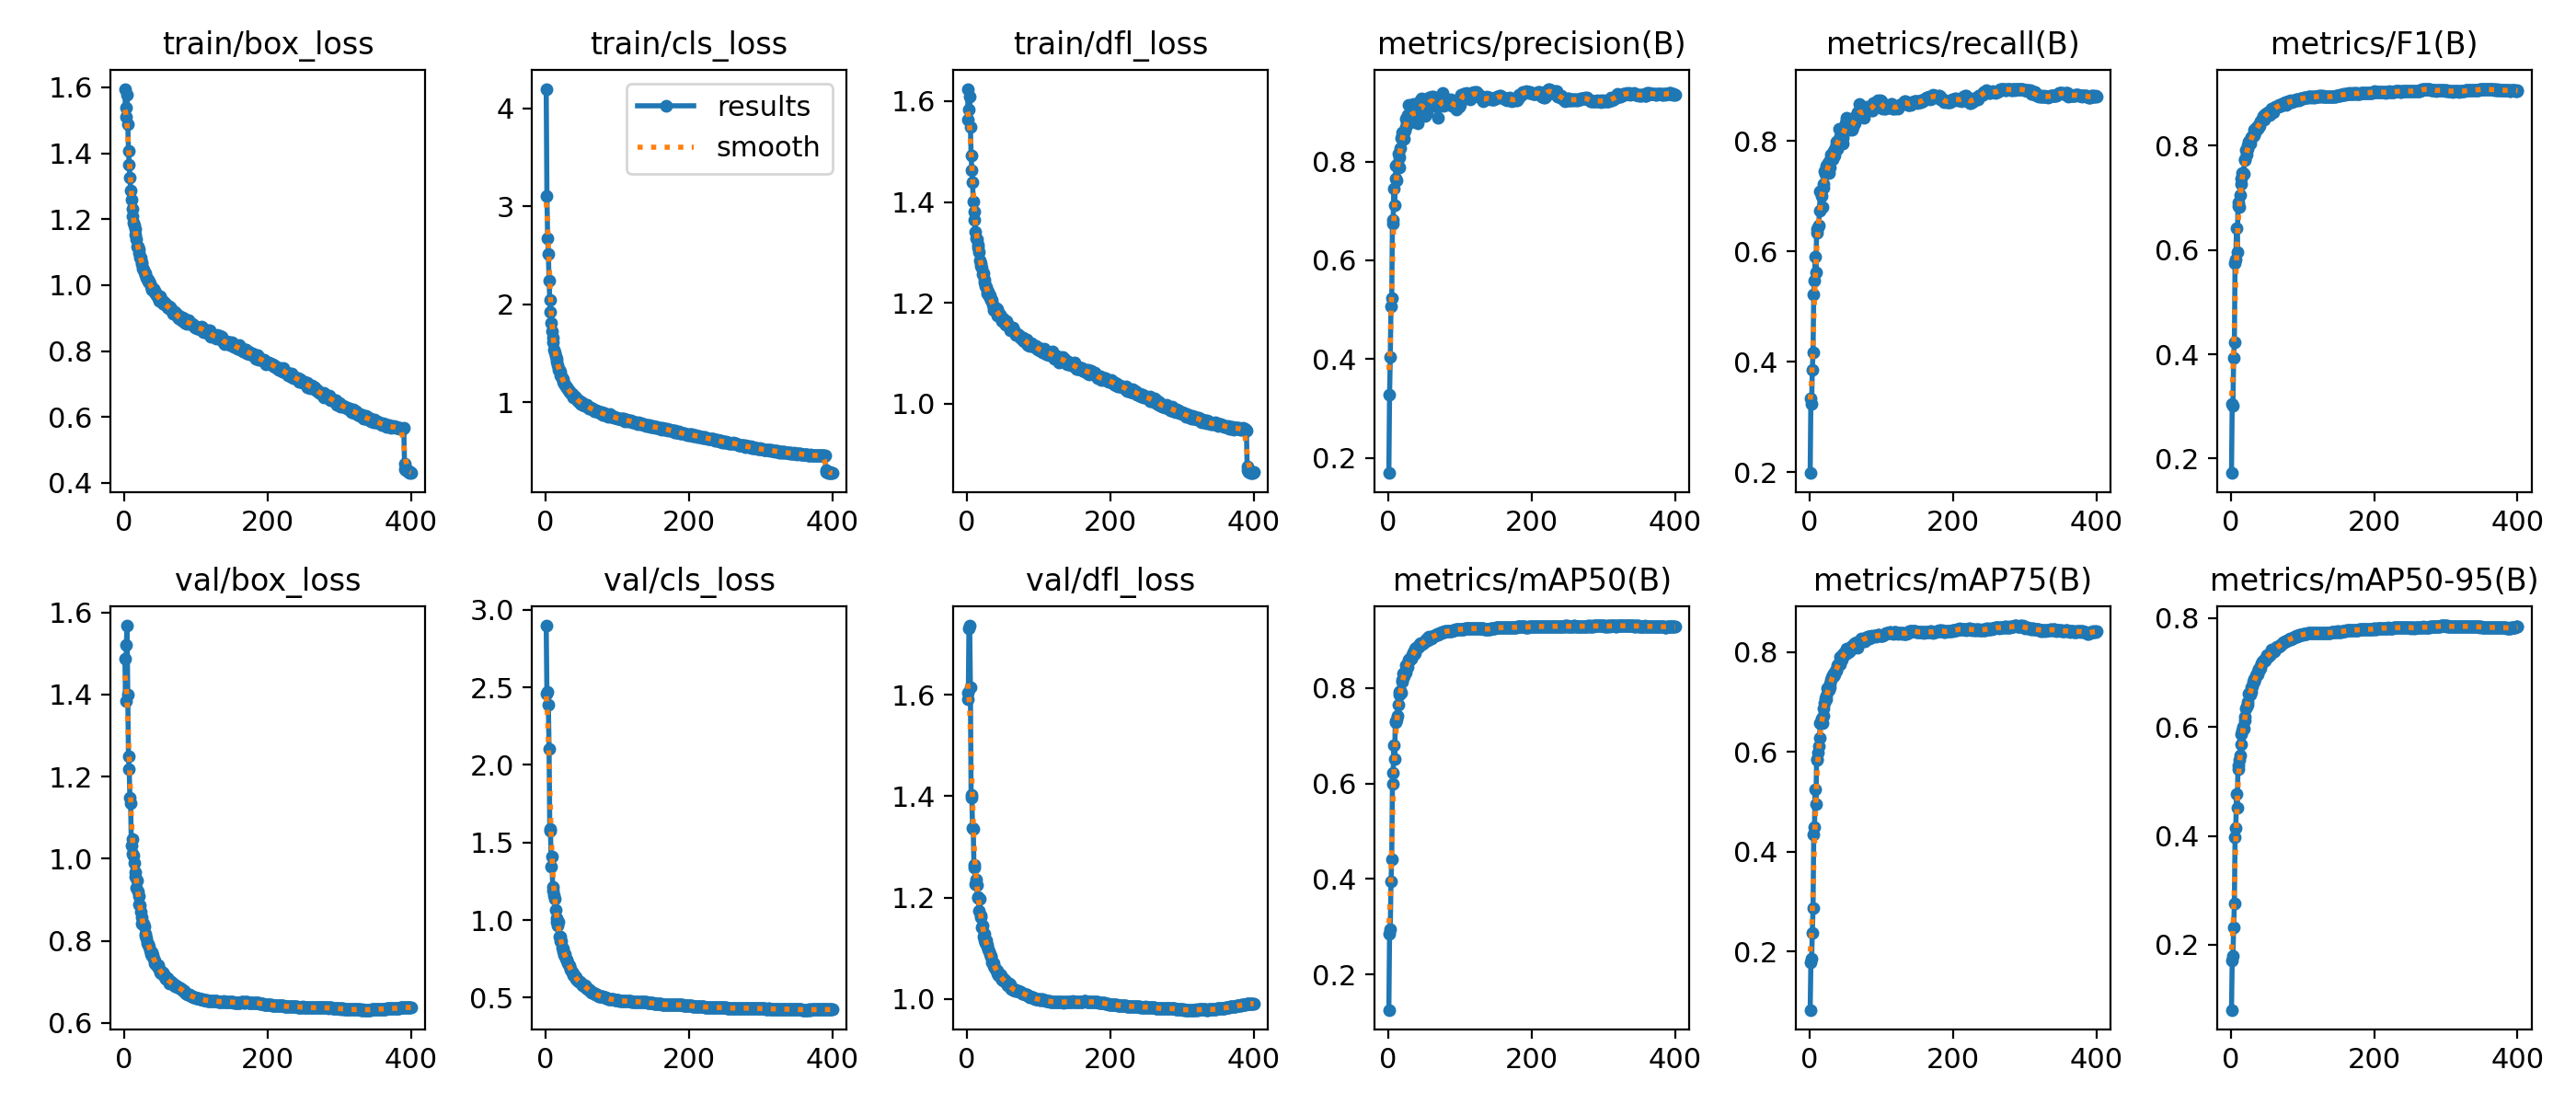

Data behind this chart, as committed beside it:
epoch, time, train/box_loss, train/cls_loss, train/dfl_loss, metrics/precision(B), metrics/recall(B), metrics/F1(B), metrics/mAP50(B), metrics/mAP75(B), metrics/mAP50-95(B), val/box_loss, val/cls_loss, val/dfl_loss, lr/pg0, lr/pg1, lr/pg2
1, 93.21, 1.595, 4.2, 1.624, 0.1691, 0.1982, 0.1722, 0.1259, 0.08256, 0.0803, 1.488, 2.898, 1.604, 0.003328, 0.003328, 0.07004
2, 178.1, 1.511, 3.107, 1.564, 0.3284, 0.3327, 0.3049, 0.285, 0.1774, 0.171, 1.383, 2.459, 1.591, 0.006662, 0.006662, 0.04004
3, 261.5, 1.538, 2.675, 1.584, 0.4033, 0.323, 0.3014, 0.2958, 0.1859, 0.1797, 1.522, 2.47, 1.731, 0.009995, 0.009995, 0.01004
4, 344, 1.578, 2.513, 1.608, 0.5058, 0.3847, 0.3938, 0.3944, 0.2365, 0.2319, 1.567, 2.389, 1.736, 0.009999, 0.009999, 0.009999
5, 427.2, 1.487, 2.241, 1.549, 0.5236, 0.4165, 0.4224, 0.4405, 0.2864, 0.2752, 1.399, 2.102, 1.614, 0.009998, 0.009998, 0.009998
6, 509.4, 1.407, 2.047, 1.493, 0.6744, 0.5222, 0.5755, 0.5997, 0.4347, 0.398, 1.248, 1.585, 1.402, 0.009996, 0.009996, 0.009996
7, 591.7, 1.365, 1.92, 1.463, 0.6823, 0.5466, 0.5816, 0.622, 0.4493, 0.4152, 1.217, 1.574, 1.397, 0.009994, 0.009994, 0.009994
8, 674.4, 1.327, 1.81, 1.44, 0.7444, 0.5907, 0.6423, 0.6803, 0.5254, 0.4764, 1.147, 1.346, 1.337, 0.009993, 0.009993, 0.009993
9, 756.8, 1.288, 1.723, 1.4, 0.7107, 0.561, 0.5951, 0.6518, 0.495, 0.4515, 1.136, 1.41, 1.335, 0.00999, 0.00999, 0.00999
10, 839.1, 1.26, 1.657, 1.382, 0.7651, 0.6396, 0.6832, 0.7284, 0.5842, 0.5232, 1.032, 1.211, 1.258, 0.009988, 0.009988, 0.009988
11, 922.1, 1.232, 1.609, 1.364, 0.7923, 0.6337, 0.6904, 0.7303, 0.5858, 0.5287, 1.047, 1.189, 1.265, 0.009985, 0.009985, 0.009985
12, 1005, 1.208, 1.538, 1.341, 0.7618, 0.6435, 0.683, 0.7343, 0.5989, 0.5398, 1.011, 1.162, 1.226, 0.009982, 0.009982, 0.009982
13, 1088, 1.19, 1.506, 1.328, 0.7962, 0.6476, 0.7044, 0.7427, 0.6121, 0.5476, 1.006, 1.135, 1.235, 0.009978, 0.009978, 0.009978
14, 1172, 1.182, 1.468, 1.326, 0.815, 0.6735, 0.7263, 0.7652, 0.629, 0.5683, 0.9888, 1.067, 1.225, 0.009974, 0.009974, 0.009974
15, 1255, 1.169, 1.438, 1.315, 0.7878, 0.7076, 0.7376, 0.7866, 0.6568, 0.5876, 0.9664, 1.01, 1.199, 0.00997, 0.00997, 0.00997
16, 1338, 1.154, 1.41, 1.31, 0.8076, 0.7085, 0.7473, 0.7921, 0.6596, 0.5931, 0.9549, 0.9895, 1.201, 0.009966, 0.009966, 0.009966
17, 1422, 1.14, 1.374, 1.3, 0.8271, 0.7, 0.7482, 0.7947, 0.6668, 0.6009, 0.9294, 0.9623, 1.174, 0.009961, 0.009961, 0.009961
18, 1505, 1.116, 1.332, 1.285, 0.8474, 0.6793, 0.745, 0.7906, 0.657, 0.5968, 0.9479, 0.9855, 1.198, 0.009956, 0.009956, 0.009956
19, 1588, 1.118, 1.326, 1.279, 0.8517, 0.7215, 0.7721, 0.8127, 0.6733, 0.6125, 0.9191, 0.8959, 1.165, 0.009951, 0.009951, 0.009951
20, 1671, 1.108, 1.307, 1.273, 0.8594, 0.7155, 0.7736, 0.8166, 0.6862, 0.6192, 0.9085, 0.8955, 1.161, 0.009945, 0.009945, 0.009945
21, 1755, 1.097, 1.276, 1.269, 0.8529, 0.7453, 0.7912, 0.8301, 0.6985, 0.6338, 0.8876, 0.8633, 1.142, 0.009939, 0.009939, 0.009939
22, 1839, 1.083, 1.266, 1.257, 0.8454, 0.7396, 0.7823, 0.8249, 0.7067, 0.6373, 0.8854, 0.8631, 1.144, 0.009933, 0.009933, 0.009933
23, 1923, 1.083, 1.243, 1.258, 0.8625, 0.7551, 0.8012, 0.8354, 0.7062, 0.6407, 0.8699, 0.8231, 1.123, 0.009926, 0.009926, 0.009926
24, 2007, 1.07, 1.235, 1.246, 0.8699, 0.741, 0.7932, 0.8334, 0.7138, 0.6465, 0.8564, 0.8189, 1.129, 0.009919, 0.009919, 0.009919
25, 2091, 1.064, 1.211, 1.241, 0.8872, 0.7511, 0.8075, 0.8488, 0.7272, 0.6606, 0.8407, 0.796, 1.116, 0.009912, 0.009912, 0.009912
26, 2175, 1.05, 1.187, 1.233, 0.8795, 0.7596, 0.81, 0.8475, 0.7242, 0.6624, 0.8425, 0.7761, 1.11, 0.009905, 0.009905, 0.009905
27, 2258, 1.048, 1.177, 1.231, 0.8937, 0.7423, 0.804, 0.8434, 0.7244, 0.659, 0.8408, 0.7797, 1.116, 0.009897, 0.009897, 0.009897
28, 2342, 1.038, 1.164, 1.225, 0.8802, 0.7656, 0.8141, 0.8551, 0.7294, 0.6648, 0.8356, 0.7502, 1.107, 0.009889, 0.009889, 0.009889
29, 2426, 1.03, 1.15, 1.219, 0.9141, 0.752, 0.8172, 0.8592, 0.7366, 0.6727, 0.8158, 0.7432, 1.103, 0.009881, 0.009881, 0.009881
30, 2510, 1.037, 1.154, 1.223, 0.8812, 0.7746, 0.8186, 0.86, 0.7434, 0.6743, 0.813, 0.7375, 1.099, 0.009872, 0.009872, 0.009872
31, 2594, 1.023, 1.129, 1.212, 0.8788, 0.7722, 0.8172, 0.8639, 0.7493, 0.6828, 0.8063, 0.7196, 1.094, 0.009863, 0.009863, 0.009863
32, 2678, 1.02, 1.121, 1.214, 0.8975, 0.7671, 0.8203, 0.8616, 0.7534, 0.6826, 0.7949, 0.716, 1.089, 0.009854, 0.009854, 0.009854
33, 2763, 1.016, 1.115, 1.206, 0.8964, 0.782, 0.8307, 0.8672, 0.7577, 0.6881, 0.7921, 0.703, 1.082, 0.009844, 0.009844, 0.009844
34, 2846, 1.011, 1.103, 1.206, 0.9006, 0.7732, 0.8258, 0.8684, 0.7515, 0.6876, 0.7898, 0.7012, 1.085, 0.009835, 0.009835, 0.009835
35, 2929, 1.011, 1.098, 1.205, 0.9168, 0.7741, 0.833, 0.8755, 0.7554, 0.6946, 0.7848, 0.6793, 1.073, 0.009825, 0.009825, 0.009825
36, 3013, 1.005, 1.089, 1.197, 0.8905, 0.788, 0.8326, 0.8713, 0.7626, 0.696, 0.7766, 0.6765, 1.072, 0.009814, 0.009814, 0.009814
37, 3097, 0.9979, 1.086, 1.191, 0.8942, 0.786, 0.8322, 0.873, 0.7622, 0.6974, 0.7671, 0.6623, 1.066, 0.009803, 0.009803, 0.009803
38, 3180, 0.9887, 1.062, 1.185, 0.8886, 0.7989, 0.8374, 0.8825, 0.7646, 0.7026, 0.7728, 0.6547, 1.07, 0.009792, 0.009792, 0.009792
39, 3264, 0.9859, 1.05, 1.188, 0.9147, 0.7855, 0.8396, 0.8848, 0.7739, 0.7069, 0.7636, 0.6426, 1.061, 0.009781, 0.009781, 0.009781
40, 3349, 0.989, 1.062, 1.185, 0.8918, 0.7981, 0.8382, 0.8857, 0.7748, 0.7059, 0.7657, 0.6451, 1.06, 0.00977, 0.00977, 0.00977
41, 3433, 0.9886, 1.053, 1.19, 0.877, 0.8224, 0.8455, 0.8866, 0.7779, 0.712, 0.7568, 0.6328, 1.057, 0.009758, 0.009758, 0.009758
42, 3517, 0.9832, 1.042, 1.188, 0.8986, 0.8088, 0.8454, 0.8867, 0.7748, 0.709, 0.7517, 0.6331, 1.057, 0.009746, 0.009746, 0.009746
43, 3601, 0.976, 1.037, 1.175, 0.9044, 0.8053, 0.8477, 0.8875, 0.7905, 0.7168, 0.7443, 0.6227, 1.051, 0.009733, 0.009733, 0.009733
44, 3685, 0.9764, 1.031, 1.177, 0.9224, 0.8004, 0.8522, 0.893, 0.7847, 0.721, 0.7428, 0.6169, 1.047, 0.00972, 0.00972, 0.00972
45, 3769, 0.9698, 1.015, 1.179, 0.9183, 0.8101, 0.856, 0.8934, 0.7842, 0.7208, 0.7404, 0.6096, 1.048, 0.009707, 0.009707, 0.009707
46, 3853, 0.9693, 1.015, 1.177, 0.9176, 0.805, 0.8529, 0.8934, 0.7957, 0.7244, 0.739, 0.6026, 1.049, 0.009694, 0.009694, 0.009694
47, 3938, 0.962, 1.002, 1.171, 0.9278, 0.7951, 0.85, 0.8922, 0.7936, 0.7229, 0.741, 0.6019, 1.046, 0.00968, 0.00968, 0.00968
48, 4022, 0.9609, 0.9972, 1.169, 0.916, 0.8199, 0.8605, 0.8929, 0.794, 0.7225, 0.7343, 0.6037, 1.042, 0.009667, 0.009667, 0.009667
49, 4106, 0.9533, 0.9817, 1.164, 0.9113, 0.8183, 0.8586, 0.8948, 0.7998, 0.7277, 0.7306, 0.5967, 1.039, 0.009652, 0.009652, 0.009652
50, 4191, 0.9648, 0.9999, 1.17, 0.9018, 0.8311, 0.8617, 0.8959, 0.7968, 0.7301, 0.7235, 0.5913, 1.037, 0.009638, 0.009638, 0.009638
51, 4275, 0.9575, 0.9958, 1.167, 0.8924, 0.836, 0.86, 0.8978, 0.8, 0.7323, 0.7203, 0.5844, 1.037, 0.009623, 0.009623, 0.009623
52, 4359, 0.9565, 0.9764, 1.163, 0.8933, 0.8411, 0.8631, 0.8991, 0.8065, 0.7287, 0.7252, 0.58, 1.04, 0.009608, 0.009608, 0.009608
53, 4443, 0.951, 0.9856, 1.161, 0.9126, 0.8197, 0.8608, 0.9023, 0.8014, 0.7309, 0.7197, 0.5787, 1.034, 0.009593, 0.009593, 0.009593
54, 4527, 0.9437, 0.9655, 1.156, 0.8978, 0.8271, 0.8581, 0.9022, 0.8002, 0.733, 0.7222, 0.5744, 1.035, 0.009577, 0.009577, 0.009577
55, 4611, 0.9484, 0.9762, 1.163, 0.9211, 0.8209, 0.8643, 0.8998, 0.8016, 0.7336, 0.7185, 0.5783, 1.033, 0.009561, 0.009561, 0.009561
56, 4695, 0.9446, 0.9728, 1.156, 0.9139, 0.8291, 0.8664, 0.9052, 0.8034, 0.7373, 0.7142, 0.5658, 1.028, 0.009545, 0.009545, 0.009545
57, 4780, 0.9422, 0.9624, 1.159, 0.9289, 0.8269, 0.8705, 0.9075, 0.8035, 0.7419, 0.711, 0.5585, 1.03, 0.009529, 0.009529, 0.009529
58, 4865, 0.9436, 0.9678, 1.154, 0.9206, 0.8251, 0.8664, 0.9058, 0.8115, 0.7392, 0.7078, 0.5609, 1.031, 0.009512, 0.009512, 0.009512
59, 4950, 0.9391, 0.9533, 1.153, 0.9223, 0.8208, 0.8646, 0.9051, 0.8132, 0.7384, 0.7092, 0.553, 1.03, 0.009495, 0.009495, 0.009495
60, 5035, 0.9316, 0.9438, 1.15, 0.9313, 0.8251, 0.8704, 0.9047, 0.8109, 0.7384, 0.7097, 0.5525, 1.028, 0.009478, 0.009478, 0.009478
... 340 more rows
